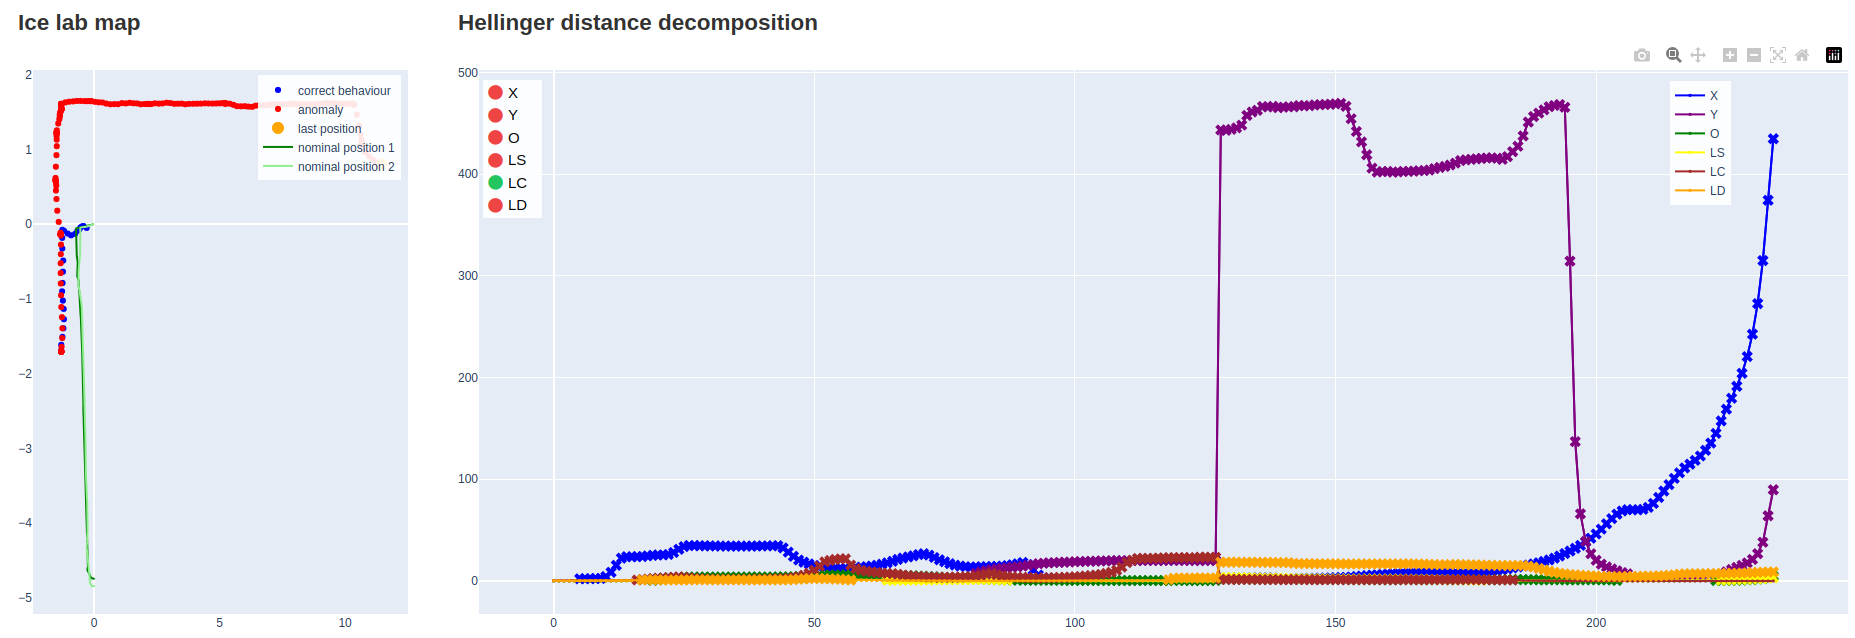

Values plotted in this chart, from the file beside it:
0.0, 0.0, 1.5684529379847996, 0.8663888788885541, 0.8133888877100415, 2.500110469799674
0.0, 0.0, 1.568, 0.8674, 0.8142, 2.502
0.0, 0.0, 1.568, 0.8677, 0.8136, 2.502
0.0, 0.0, 1.568, 0.8684, 0.8134, 2.501
-0.01846, -0.007911, 1.518, 0.8684, 0.8138, 2.502
-0.1509, -0.04475, 1.251, 0.8344, 1.172, 2.52
-0.2924, -0.05031, 0.9576, 0.7086, 1.152, 1.879
-0.422, -0.02537, 0.6825, 0.7069, 1.035, 2.387
-0.4902, -0.03172, 0.3524, 0.8572, 1.066, 3.058
-0.5404, -0.04484, 0.05274, 1.053, 1.451, 5.14
-0.5872, -0.07174, -0.273, 1.149, 1.872, 5.069
-0.6616, -0.0913, -0.5694, 1.242, 2.344, 4.81
-0.7521, -0.1297, -0.8937, 1.919, 2.557, 4.53
-0.9149, -0.1491, -1.181, 2.557, 2.735, 4.492
-1.05, -0.1257, -1.376, 3.312, 5.288, 1.978
-1.197, -0.08949, -1.483, 3.367, 5.807, 1.416
-1.264, -0.07619, -1.522, 3.488, 5.696, 1.281
-1.266, -0.1837, -1.68, 3.573, 5.386, 1.217
-1.262, -0.3263, -1.931, 3.424, 5.518, 1.377
-1.226, -0.4865, -2.226, 2.89, 5.222, 1.563
-1.238, -0.6356, -2.521, 2.7, 4.64, 1.696
-1.253, -0.7874, -2.747, 2.769, 4.228, 2.095
-1.271, -0.8994, -2.961, 5.216, 1.388, 2.209
-1.239, -1.023, 3.083, 5.365, 1.305, 2.397
-1.207, -1.134, 2.862, 4.984, 1.504, 2.317
-1.198, -1.272, 2.639, 4.455, 1.721, 2.876
-1.22, -1.393, 2.403, 4.116, 2.092, 3.41
-1.256, -1.508, 2.115, 3.955, 2.354, 4
-1.305, -1.614, 1.876, 3.945, 2.512, 3.626
-1.307, -1.69, 1.703, 2.644, 2.473, 3.269
-1.305, -1.703, 1.679, 2.486, 2.701, 2.993
-1.305, -1.706, 1.679, 2.503, 2.69, 3.223
-1.305, -1.706, 1.678, 2.508, 2.975, 2.954
-1.305, -1.706, 1.678, 2.508, 2.827, 2.953
-1.305, -1.706, 1.678, 2.507, 2.827, 2.952
-1.305, -1.706, 1.678, 2.508, 2.826, 2.952
-1.305, -1.706, 1.678, 2.508, 2.827, 2.952
-1.305, -1.706, 1.678, 2.507, 2.827, 2.954
-1.305, -1.706, 1.678, 2.507, 2.827, 2.953
-1.305, -1.706, 1.678, 2.508, 2.826, 2.953
-1.305, -1.706, 1.678, 2.507, 2.826, 2.952
-1.305, -1.706, 1.679, 2.508, 2.826, 2.952
-1.305, -1.706, 1.679, 2.507, 2.827, 2.952
-1.305, -1.706, 1.679, 2.508, 2.827, 2.953
-1.305, -1.706, 1.679, 2.506, 2.825, 2.952
-1.292, -1.642, 1.566, 2.507, 2.826, 2.952
-1.266, -1.524, 1.305, 2.472, 3.045, 2.692
-1.261, -1.393, 1.048, 2.58, 3.61, 1.736
-1.278, -1.244, 0.8494, 2.263, 3.612, 1.715
-1.303, -1.109, 0.8585, 2.317, 3.576, 2.022
-1.313, -0.9507, 0.9339, 2.191, 3.282, 2.022
-1.324, -0.7944, 1.04, 2.026, 3.045, 2.213
-1.328, -0.6551, 1.155, 1.858, 2.71, 2.44
-1.328, -0.5231, 1.281, 1.737, 2.252, 2.718
-1.322, -0.4006, 1.393, 1.66, 1.571, 3.217
-1.315, -0.2738, 1.492, 1.608, 1.39, 2.908
-1.325, -0.1507, 1.542, 1.577, 1.233, 2.826
-1.327, -0.1405, 1.547, 1.552, 1.011, 2.81
-1.327, -0.1363, 1.547, 1.553, 1.022, 2.779
-1.327, -0.1359, 1.547, 1.551, 1.015, 2.782
-1.327, -0.1359, 1.547, 1.552, 1.015, 2.783
... 203 more rows
